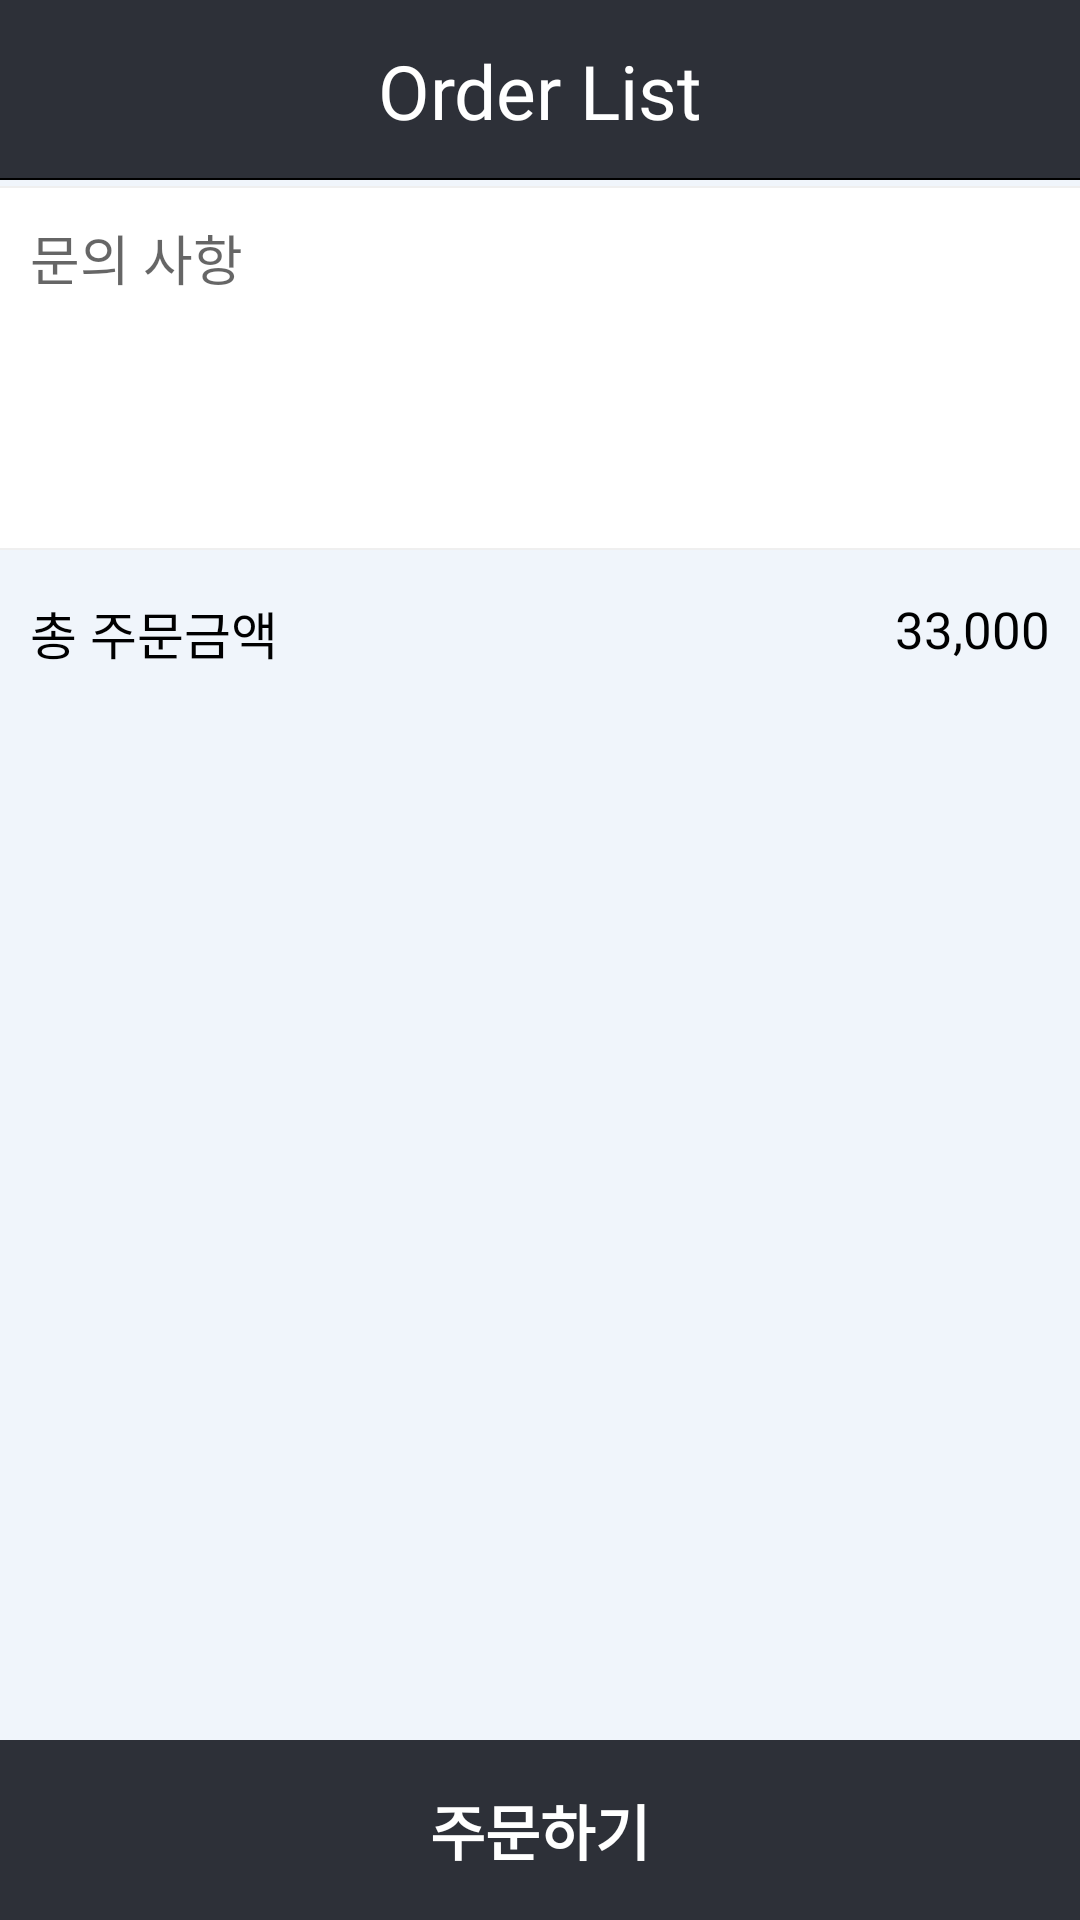

Android layout source for this screen:
<!-- AndroidManifest.xml: application theme Theme.OrderMain_1 -->
<!-- res/layout/activity_completed_order_page.xml -->
<?xml version="1.0" encoding="utf-8"?>
<androidx.constraintlayout.widget.ConstraintLayout xmlns:android="http://schemas.android.com/apk/res/android"
    xmlns:app="http://schemas.android.com/apk/res-auto"
    xmlns:tools="http://schemas.android.com/tools"
    android:layout_width="match_parent"
    android:layout_height="match_parent"
    android:background="#F0F5FB"
    tools:context=".PageComOrderPage.Completed_Order_Page">

    <androidx.constraintlayout.widget.ConstraintLayout
        android:id="@+id/constraintlayout"
        android:layout_width="match_parent"
        android:layout_height="wrap_content"
        android:background="#2D3038"
        app:layout_constraintEnd_toEndOf="parent"
        app:layout_constraintStart_toStartOf="parent"
        app:layout_constraintTop_toTopOf="parent">

        <ImageView
            android:id="@+id/iv_hamburger"
            android:layout_width="30dp"
            android:layout_height="30dp"
            android:layout_marginStart="15dp"
            android:layout_marginLeft="15dp"
            android:layout_marginTop="15dp"
            android:layout_marginBottom="15dp"
            android:src="@drawable/ic_baseline_arrow_back_24"
            app:layout_constraintBottom_toBottomOf="parent"
            app:layout_constraintStart_toStartOf="parent"
            app:layout_constraintTop_toTopOf="parent" />

        <TextView
            android:layout_width="wrap_content"
            android:layout_height="wrap_content"
            android:fontFamily="@font/nanumgothic_regular"
            android:gravity="center"
            android:text="Order List"
            android:textColor="@color/white"
            android:textSize="25sp"
            app:layout_constraintBottom_toBottomOf="parent"
            app:layout_constraintEnd_toStartOf="@id/QR_icon"
            app:layout_constraintStart_toEndOf="@+id/iv_hamburger"
            app:layout_constraintTop_toTopOf="parent" />


        <ImageView
            android:id="@+id/QR_icon"
            android:layout_width="30dp"
            android:layout_height="30dp"
            android:layout_marginTop="15dp"
            android:layout_marginEnd="15dp"
            android:layout_marginBottom="15dp"
            android:src="@drawable/ic_baseline_realqrwhite"
            app:layout_constraintBottom_toBottomOf="parent"
            app:layout_constraintEnd_toEndOf="parent"
            app:layout_constraintTop_toTopOf="parent" />

        <View
            android:layout_width="match_parent"
            android:layout_height="2px"
            android:background="@color/black"
            app:layout_constraintBottom_toBottomOf="parent"
            app:layout_constraintRight_toRightOf="parent"
            app:layout_constraintStart_toStartOf="parent" />

    </androidx.constraintlayout.widget.ConstraintLayout>

    <ScrollView

        android:layout_width="match_parent"
        android:layout_height="match_parent"
        android:layout_marginTop="60dp">

        <RelativeLayout
            android:layout_width="match_parent"
            android:layout_height="match_parent">

            
            
            
            
            
            
            
            
            
            


            <androidx.recyclerview.widget.RecyclerView
                android:id="@+id/realmenurecyclerview"
                android:layout_width="match_parent"
                android:layout_height="wrap_content" />

            <androidx.recyclerview.widget.RecyclerView
                android:id="@+id/sideorderrecyclerview"
                android:layout_width="match_parent"
                android:layout_height="wrap_content"
                android:layout_below="@id/realmenurecyclerview"
                />


            <androidx.recyclerview.widget.RecyclerView
                android:id="@+id/drinkorderrecyclerview"
                android:layout_width="match_parent"
                android:layout_height="wrap_content"
                android:layout_below="@id/sideorderrecyclerview"
                android:layout_marginTop="2dp" />

            <View
                android:layout_below="@id/drinkorderrecyclerview"
                android:id="@+id/view_2213"
                android:background="#EFEFEF"
                android:layout_width="match_parent"
                android:layout_height="2px"
                />


            <EditText
                android:id="@+id/requestEditText"
                android:layout_width="match_parent"
                android:layout_height="120dp"
                android:layout_below="@+id/view_2213"
                android:background="@color/white"
                android:gravity="top"
                android:hint="문의 사항"
                android:padding="10dp" />

            <View

                android:layout_below="@id/requestEditText"
                android:id="@+id/view_view"
                android:background="#EFEFEF"
                android:layout_width="match_parent"
                android:layout_height="2px"
                />


            <LinearLayout
                android:layout_marginTop="5dp"
                android:id="@+id/com_resultprice_layout"
                android:layout_width="match_parent"
                android:layout_height="match_parent"
                android:layout_below="@id/view_view"
                android:layout_marginBottom="80dp"
                android:padding="10dp">

                <TextView
                    android:layout_width="wrap_content"
                    android:layout_height="wrap_content"
                    android:layout_gravity="left"
                    android:text="총 주문금액"
                    android:textColor="@color/black"
                    android:textSize="17sp" />

                <View
                    android:layout_width="0dp"
                    android:layout_height="0dp"
                    android:layout_weight="1" />


                <TextView
                    android:id="@+id/com_resultprice_txt"
                    android:layout_width="wrap_content"
                    android:layout_height="wrap_content"
                    android:layout_gravity="right"
                    android:text="33,000"
                    android:textColor="@color/black"
                    android:textSize="17sp" />


            </LinearLayout>










        </RelativeLayout>


    </ScrollView>

    <androidx.constraintlayout.widget.ConstraintLayout
        android:id="@+id/constraintlayout1"
        android:layout_width="match_parent"
        android:layout_height="60dp"
        app:layout_constraintBottom_toBottomOf="parent"
        app:layout_constraintEnd_toEndOf="parent"
        app:layout_constraintStart_toStartOf="parent">


        <TextView
            android:textStyle="bold"
            android:layout_alignParentBottom="true"
            android:background="#2D3038"
            android:id="@+id/wowOrderGobtn"
            android:layout_width="match_parent"
            android:layout_height="60dp"
            android:fontFamily="@font/nanumgothic_regular"
            android:gravity="center"
            android:text="주문하기"
            android:textColor="@color/white"
            android:textSize="20sp"
            app:layout_constraintBottom_toBottomOf="parent"
            app:layout_constraintEnd_toEndOf="parent"
            app:layout_constraintStart_toStartOf="parent"
            />


    </androidx.constraintlayout.widget.ConstraintLayout>


</androidx.constraintlayout.widget.ConstraintLayout>
<!-- resources referenced by this layout -->
<resources>
  <color name="black">#FF000000</color>
  <color name="white">#FFFFFFFF</color>
  <style name="Theme.OrderMain_1" parent="Theme.MaterialComponents.DayNight.NoActionBar">
          
          <item name="colorPrimary">@color/order</item>
          <item name="colorPrimaryVariant">#5F5F5F</item>
          <item name="colorOnPrimary">@color/black</item>
          
          <item name="colorSecondary">@color/teal_200</item>
          <item name="colorSecondaryVariant">@color/teal_700</item>
          <item name="colorOnSecondary">@color/black</item>
          
          <item name="android:statusBarColor" tools:targetApi="l">?attr/colorPrimaryVariant</item>
          
      </style>
  <color name="order">#c44569</color>
  <color name="teal_200">#FF03DAC5</color>
  <color name="teal_700">#FF018786</color>
</resources>
